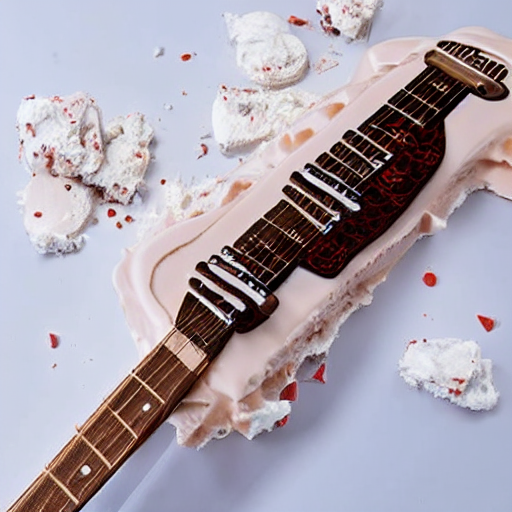
Generation parameters embedded in this image by AUTOMATIC1111 Stable Diffusion web UI or a fork of it (Forge, ...) (PNG 'parameters' text chunk):
<lora:1950-lora:1>A guitar made of ice cream that melts when you play it. On a white background. realistically.
Negative prompt: Black background. colored background.
Steps: 20, Sampler: DPM++ 2M, Schedule type: Karras, CFG scale: 7, Seed: 2416316665, Size: 512x512, Model hash: 6ce0161689, Model: v1-5-pruned-emaonly, Lora hashes: "1950-lora: 1943b499d497", Version: v1.10.1